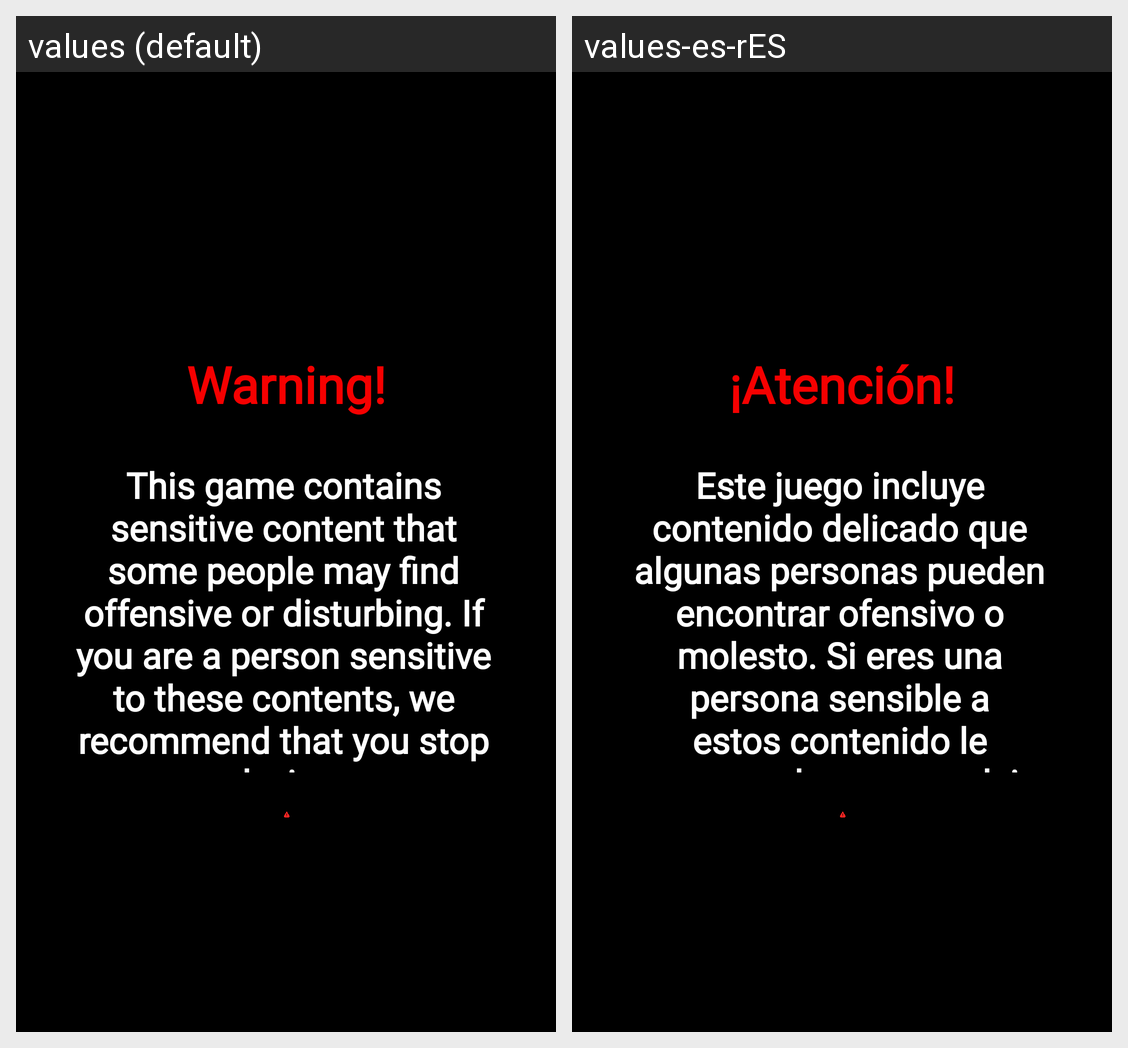

Here is an Android app screen in its default locale and in the app's own translations. Write out the translated-string differences for the strings that appear on this screen.
Android screen res/layout/activity_aviso.xml rendered under 2 locales, left to right: values (default), values-es-rES. Device: Nexus 5 (rendered at 1080×1920; each locale shown at half size, 540×960, under a caption strip naming it); theme Theme.AppCompat.NoActionBar.
Strings drawn on this screen, with the default value and each locale's value (text and hints the layout hard-codes, and strings that could not be matched under every locale, appear in the picture but are not listed):

Atencion
  values: Warning!
  values-es-rES: ¡Atención!

Aviso
  values: This game contains sensitive content that some people may find offensive or disturbing. If you are a person sensitive to these contents, we recommend that you stop playing.
  values-es-rES: Este juego incluye contenido delicado que algunas personas pueden encontrar ofensivo o molesto. Si eres una persona sensible a estos contenido le recomendamos que deje de jugar.
